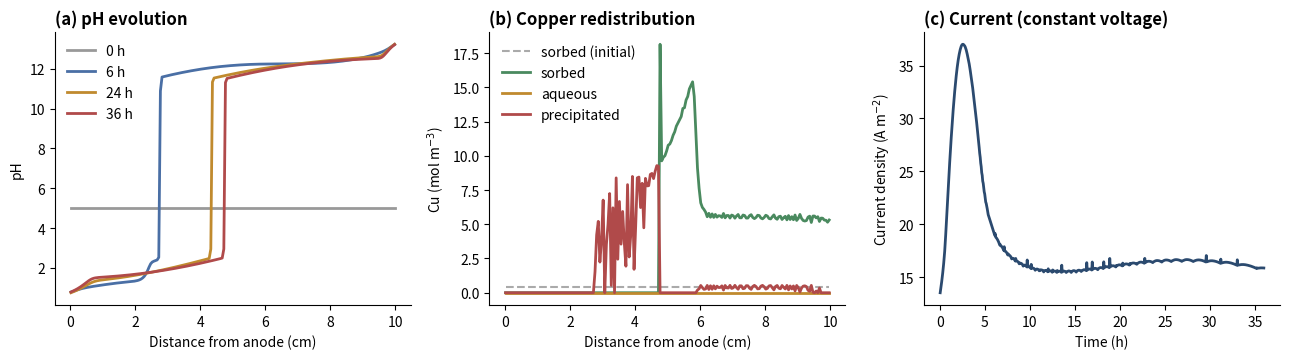

The script that saved this image:
"""
================================================================================
EK1D_tutorial.py
One-dimensional electrokinetic (EK) reactive transport model — Cu(II) worked example
================================================================================
Accompanies: "Electrokinetic Reactive Transport Modeling: A Tutorial and Survey
for Coupled Flow, Ion Transport, Geochemical Reactions, and Subsurface
Applications" (Section 4.7 / Figure 9 results).

The script is deliberately compact and self-contained (numpy + matplotlib only)
and is organised to follow the TWELVE-STEP modelling workflow of Figure 4:

    1  Problem definition        7  Coupling strategy
    2  Data collection           8  Solver setup
    3  Geometry and mesh          9  Calibration (hook)
    4  Governing equations       10  Validation (benchmark + balances)
    5  Reaction network          11  Scenario simulation
    6  Boundary/initial cond.    12  Sensitivity / uncertainty (hook)

--------------------------------------------------------------------------------
PHYSICS SOLVED
--------------------------------------------------------------------------------
For each mobile aqueous species i in {H+, OH-, Cu2+, Na+, NO3-}, the 1-D
Nernst–Planck reactive transport equation (continuum scale) is

    d(c_i)/dt = -(1/theta) dJ_i/dx + R_i                              (mass conservation)

with the molar flux (per unit bulk cross-sectional area)

    J_i = -Dstar_i dc_i/dx              <- diffusion / dispersion
          + w_i c_i                     <- advection: migration + electroosmosis
    w_i = z_i (F/RT) Dstar_i E + k_eo E + q_h          (effective advective velocity)
    E   = -dphi/dx                                     (electric field)
    Dstar_i = D0_i * (theta / tau)                     (effective diffusion coeff.)

The electric potential phi follows from current continuity under the local
electroneutrality (ohmic) approximation:

    d/dx( sigma dphi/dx ) = 0,   sigma(c) = (F^2/RT) * sum_i z_i^2 Dstar_i c_i
    phi(0) = V (anode),  phi(L) = 0 (cathode)

Electrode water-electrolysis reactions enter as FARADAIC boundary fluxes that
scale with the current density j = mean(-sigma dphi/dx):

    anode  : 2 H2O -> O2 + 4 H+ + 4 e-     -> H+  flux into the domain  = j/F
    cathode: 2 H2O + 2 e- -> H2 + 2 OH-    -> OH- flux into the domain  = j/F

Geochemistry (operator split; local equilibrium each step):
    (a) water self-ionisation   [H+][OH-] = Kw   (proton condition H+-OH- conserved)
    (b) pH-dependent Cu sorption edge (aqueous <-> immobile sorbed)
    (c) Cu(OH)2 precipitation when [Cu2+][OH-]^2 > Ksp

CONVENTIONS / SIMPLIFYING ASSUMPTIONS (state these in any write-up):
  * porosity theta is constant (no clogging feedback on theta in this minimal version);
  * the medium is locally electroneutral, so phi is ohmic (no explicit Poisson);
  * isothermal, saturated, single-phase; gas (O2/H2) is not transported;
  * concentrations are stored in mol/m^3; equilibrium constants use mol/L (note the
    1000x conversion via molL()).

Run:  python EK1D_tutorial.py
================================================================================
"""

import numpy as np
import matplotlib
matplotlib.use("Agg")
import matplotlib.pyplot as plt

# ------------------------------------------------------------------ constants
F   = 96485.0      # Faraday constant            [C/mol]
Rg  = 8.314        # universal gas constant      [J/mol/K]
T   = 298.15       # absolute temperature        [K]
FRT = F / (Rg * T) # F/RT                         [1/V]
molL = lambda c: c / 1000.0     # mol/m^3 -> mol/L


# ============================================================================
# STEP 1-2 :  PROBLEM DEFINITION  &  DATA COLLECTION   (cf. Table 6)
# ============================================================================
class P:
    """All model parameters in one place (Table 6 of the manuscript)."""
    # --- geometry & medium ---
    L     = 0.10                 # column length                 [m]
    N     = 50                   # number of finite-volume cells [-]
    theta = 0.45                 # porosity (vol. water content) [-]
    tau   = 1.6                  # tortuosity factor             [-]
    # --- operation ---
    V     = 20.0                 # applied voltage (constant)    [V]   (=> 200 V/m)
    keo   = 1.2e-9               # electroosmotic permeability   [m^2/V/s]
    qh    = 0.0                  # Darcy (hydraulic) flux        [m/s] (closed column)
    # --- species: H+, OH-, Cu2+, Na+, NO3- ---
    names = ['H', 'OH', 'Cu', 'Na', 'NO3']
    z     = np.array([+1, -1, +2, +1, -1], dtype=float)          # charge numbers
    D0    = np.array([9.31e-9, 5.27e-9, 0.714e-9, 1.33e-9, 1.90e-9])  # free-soln D [m^2/s]
    # --- geochemistry ---
    Kw    = 1.0e-14              # water ion product             [(mol/L)^2]
    Ksp   = 2.2e-20             # Cu(OH)2 solubility product    [(mol/L)^3]
    pH50  = 5.5                  # Cu sorption-edge midpoint
    nedge = 2.0                  # Cu sorption-edge sharpness
    # --- initial state ---
    pH0     = 5.0                # initial pore-water pH
    Cu_tot0 = 5.0                # initial TOTAL Cu (aq+sorbed)  [mol/m^3] (0.005 M)
    Na0     = 10.0               # background NaNO3              [mol/m^3] (0.01 M)
    # --- time stepping ---
    dt    = 15.0                 # time step                     [s]
    tend  = 1.5 * 24 * 3600.0    # simulated duration            [s] (1.5 days)


# Derived grid / effective coefficients (STEP 3 + part of STEP 4)
def grid(p=P):
    dx = p.L / p.N
    x  = (np.arange(p.N) + 0.5) * dx          # cell centres [m]
    Dstar = p.D0 * (p.theta / p.tau)          # effective diffusion coeff. [m^2/s]
    return dx, x, Dstar


# ============================================================================
# STEP 5 :  REACTION NETWORK
# ============================================================================
def sorb_frac(pH, p=P):
    """Fraction of total Cu that is SORBED (immobile) as a function of pH.
    Sigmoidal 'sorption edge': ~0 at low pH (acid mobilises Cu), ->1 at high pH."""
    e = np.clip(-p.nedge * (pH - p.pH50), -30, 30)
    return 1.0 / (1.0 + 10.0 ** e)

def react(c, Cu_s, Cu_ppt, p=P):
    """Operator-split local-equilibrium geochemistry applied AFTER transport.
    c        : (5,N) aqueous concentrations [mol/m^3]  (H,OH,Cu,Na,NO3)
    Cu_s     : (N,)  immobile sorbed Cu     [mol/m^3]
    Cu_ppt   : (N,)  precipitated Cu        [mol/m^3]
    Returns updated (c, Cu_s, Cu_ppt, pH)."""
    # (a) water self-ionisation: conserve d = [H+]-[OH-], enforce [H+][OH-]=Kw
    h = molL(c[0]); o = molL(c[1]); d = h - o
    h = (d + np.sqrt(d * d + 4.0 * p.Kw)) / 2.0
    o = np.maximum(h - d, 1e-14)
    c[0] = h * 1000.0
    c[1] = o * 1000.0
    pH = -np.log10(np.maximum(h, 1e-14))

    # (b) Cu sorption edge: repartition the TOTAL Cu pool (aqueous + sorbed)
    pool = c[2] + Cu_s
    fa   = 1.0 - sorb_frac(pH, p)            # aqueous fraction
    c[2] = pool * fa
    Cu_s = pool - c[2]

    # (c) Cu(OH)2 precipitation where supersaturated: bring [Cu2+] to saturation
    cu = molL(c[2]); o = molL(c[1])
    over = cu * o * o > p.Ksp
    if np.any(over):
        cu_eq = p.Ksp / np.maximum(o * o, 1e-30)        # equilibrium [Cu2+] [mol/L]
        ppt   = np.maximum(cu - cu_eq, 0.0) * over       # amount to precipitate
        c[2]  = np.maximum(c[2] - ppt * 1000.0, 0.0)
        Cu_ppt = Cu_ppt + ppt * 1000.0
    return c, Cu_s, Cu_ppt, pH


# ============================================================================
# STEP 4 :  GOVERNING EQUATIONS  —  electric potential (ohmic / electroneutral)
# ============================================================================
def solve_phi(c, dx, Dstar, p=P):
    """Solve  d/dx(sigma dphi/dx)=0  with phi(0)=V, phi(L)=0 by the Thomas algorithm.
    Returns (phi[N], sigma[N]).  sigma is the concentration-dependent conductivity."""
    sigma = (F ** 2 / (Rg * T)) * np.sum((p.z ** 2)[:, None] * Dstar[:, None]
                                         * np.maximum(c, 0.0), axis=0) + 1e-8
    sf = 0.5 * (sigma[:-1] + sigma[1:])          # face conductivities (N-1)
    N = p.N
    a = np.zeros(N); b = np.zeros(N); cc = np.zeros(N); d = np.zeros(N)
    for k in range(N):
        if k > 0:     a[k]  = sf[k-1] / dx; b[k] -= sf[k-1] / dx
        if k < N - 1: cc[k] = sf[k]   / dx; b[k] -= sf[k]   / dx
    # Dirichlet half-cell boundary conditions (phi=V at x=0, phi=0 at x=L)
    gL = 2 * sigma[0]  / dx; gR = 2 * sigma[-1] / dx
    b[0]  -= gL; d[0]  -= gL * p.V
    b[-1] -= gR
    # Thomas (tridiagonal) solve
    cp = np.zeros(N); dp = np.zeros(N)
    cp[0] = cc[0] / b[0]; dp[0] = d[0] / b[0]
    for k in range(1, N):
        m = b[k] - a[k] * cp[k-1]
        cp[k] = cc[k] / m if k < N - 1 else 0.0
        dp[k] = (d[k] - a[k] * dp[k-1]) / m
    phi = np.zeros(N); phi[-1] = dp[-1]
    for k in range(N - 2, -1, -1):
        phi[k] = dp[k] - cp[k] * phi[k+1]
    return phi, sigma


# ============================================================================
# STEP 4 :  GOVERNING EQUATIONS  —  Nernst–Planck transport (one explicit step)
# ============================================================================
def transport_step(c, dx, Dstar, p=P):
    """Advance the aqueous concentrations by ONE explicit finite-volume time step.
    Returns (c, j) with j the current density [A/m^2].
    Scheme: central diffusion + first-order UPWIND for migration/electroosmosis;
            current-tied Faradaic fluxes at the electrode boundary faces."""
    phi, sigma = solve_phi(c, dx, Dstar, p)
    Ef = -(phi[1:] - phi[:-1]) / dx                  # electric field at interior faces
    sf = 0.5 * (sigma[:-1] + sigma[1:])
    j  = float(np.mean(sf * Ef))                     # current density [A/m^2]
    vcap = 0.5 * dx / p.dt                            # CFL velocity cap for stability

    J = np.zeros((5, p.N - 1))
    for i in range(5):
        grad = (c[i, 1:] - c[i, :-1]) / dx
        # effective advective velocity = electromigration + electroosmosis + Darcy
        w = p.z[i] * FRT * Dstar[i] * Ef + p.keo * Ef + p.qh
        w = np.clip(w, -vcap, vcap)                  # cap to keep CFL < 1
        c_up = np.where(w >= 0.0, c[i, :-1], c[i, 1:])   # upwind value
        J[i] = -Dstar[i] * grad + w * c_up

    # flux divergence -> dc/dt (interior); closed boundaries except Faradaic fluxes
    dc = np.zeros((5, p.N))
    dc[:, 1:-1] = -(J[:, 1:] - J[:, :-1]) / dx
    dc[:, 0]    = -(J[:, 0]) / dx
    dc[:, -1]   =  (J[:, -1]) / dx
    ffar = j / F                                     # Faradaic molar flux [mol/m^2/s]
    dc[0, 0]  += ffar / dx                            # H+  produced at the anode
    dc[1, -1] += ffar / dx                            # OH- produced at the cathode

    c = np.maximum(c + p.dt * dc, 0.0)
    return c, j


# ============================================================================
# STEP 6 :  INITIAL & BOUNDARY CONDITIONS
# ============================================================================
def initialise(p=P):
    """Build the initial state, enforcing electroneutrality for the NO3- balance."""
    c = np.zeros((5, p.N))
    c[0] = 10.0 ** (-p.pH0) * 1000.0          # H+  [mol/m^3]  (pH0)
    c[1] = p.Kw / 10.0 ** (-p.pH0) * 1000.0    # OH- [mol/m^3]
    c[3] = p.Na0                               # Na+
    # partition initial Cu by the sorption edge at pH0
    pH = -np.log10(molL(c[0]))
    c[2] = p.Cu_tot0 * (1.0 - sorb_frac(pH, p))
    Cu_s = p.Cu_tot0 - c[2]
    Cu_ppt = np.zeros(p.N)
    # NO3- closes electroneutrality:  sum z_i c_i = 0
    c[4] = c[0] + 2 * c[2] + c[3] - c[1]
    return c, Cu_s, Cu_ppt


# ============================================================================
# STEP 10 :  VALIDATION HELPERS  —  mass/charge balance + analytical benchmark
# ============================================================================
def balances(c, Cu_s, Cu_ppt, dx, p=P):
    """Return (total Cu mass [mol/m^2], max |charge imbalance| [mol/m^3])."""
    cu_mass = np.sum((c[2] + Cu_s + Cu_ppt)) * p.theta * dx
    charge  = np.max(np.abs(np.sum(p.z[:, None] * c, axis=0)))
    return cu_mass, charge

def benchmark_electromigration(p=P):
    """STEP 10 benchmark: pure electromigration of a non-reacting tracer in a uniform
    field has the analytical front velocity  v = z F Dstar E /(RT).
    Run a short transport-only test and compare numerical vs analytical displacement."""
    import copy
    q = copy.deepcopy(p); q.keo = 0.0; q.qh = 0.0; q.N = 200; q.dt = 5.0
    dx, x, Dstar = grid(q)
    # uniform field via a uniform-conductivity background electrolyte (Na+, NO3-)
    c = np.zeros((5, q.N)); c[3] = 10.0; c[4] = 10.0
    # a small Cu2+ pulse near the anode end
    c[2, 5:10] = 1.0; c[4, 5:10] += 2.0          # keep electroneutral
    E = q.V / q.L                                 # ~uniform field [V/m]
    v_analytic = q.z[2] * FRT * Dstar[2] * E      # analytical migration velocity [m/s]
    t = 0.0; tmax = 0.3 * q.L / v_analytic        # travel ~30% of the column
    x0 = np.sum(x * c[2]) / np.sum(c[2])           # initial centroid
    while t < tmax:
        c, _ = transport_step(c, dx, Dstar, q)
        # suppress reactions in the benchmark (transport only)
        t += q.dt
    x1 = np.sum(x * c[2]) / np.sum(c[2])           # final centroid
    v_numeric = (x1 - x0) / t
    return v_analytic, v_numeric, abs(v_numeric - v_analytic) / v_analytic


# ============================================================================
# STEP 7-8-11 :  COUPLING (operator splitting) + SOLVER + SCENARIO RUN
# ============================================================================
def run(p=P, snaps_h=(0, 6, 24, 36), verbose=True):
    dx, x, Dstar = grid(p)
    c, Cu_s, Cu_ppt = initialise(p)
    snaps_t = [int(h * 3600) for h in snaps_h]
    snaps = {}
    t_hist, j_hist = [], []
    cu0, _ = balances(c, Cu_s, Cu_ppt, dx, p)

    def record(tt):
        snaps[tt] = dict(pH=(-np.log10(np.maximum(molL(c[0]), 1e-14))).copy(),
                         Cu_aq=molL(c[2]).copy(), Cu_s=molL(Cu_s).copy(),
                         Cu_ppt=molL(Cu_ppt).copy())
    record(0); nxt = 1
    nsteps = int(p.tend / p.dt)
    for n in range(1, nsteps + 1):
        t = n * p.dt
        # ---- STEP 7: operator splitting = TRANSPORT then REACT ----
        c, j = transport_step(c, dx, Dstar, p)
        c, Cu_s, Cu_ppt, pH = react(c, Cu_s, Cu_ppt, p)
        if n % 40 == 0:
            t_hist.append(t / 3600.0); j_hist.append(j)
        if nxt < len(snaps_t) and t >= snaps_t[nxt]:
            record(snaps_t[nxt]); nxt += 1

    cuF, charge = balances(c, Cu_s, Cu_ppt, dx, p)
    if verbose:
        print("STEP 10  diagnostics")
        print(f"  Cu mass conservation : init {cu0:.4e}  final {cuF:.4e}  "
              f"(rel. error {abs(cuF-cu0)/cu0:.2e})")
        print(f"  max |charge imbalance|: {charge:.3e} mol/m^3")
    return dict(x=x, snaps=snaps, snaps_t=snaps_t,
                t_hist=np.array(t_hist), j_hist=np.array(j_hist))


# ============================================================================
# STEP 12 :  SENSITIVITY (hook) + OUTPUT PLOTTING
# ============================================================================
def plot(res, fname="EK1D_results.png"):
    x = res['x'] * 100.0                          # cm
    st = res['snaps_t']
    lab = {st[0]: '0 h', st[1]: '6 h', st[2]: '24 h', st[3]: '36 h'}
    col = {st[0]: '#999999', st[1]: '#4a6fa5', st[2]: '#c08a2e', st[3]: '#b04a4a'}
    fig, ax = plt.subplots(1, 3, figsize=(13, 3.7))
    for k in st:
        ax[0].plot(x, res['snaps'][k]['pH'], color=col[k], lw=2, label=lab[k])
    ax[0].set_xlabel('Distance from anode (cm)'); ax[0].set_ylabel('pH')
    ax[0].set_title('(a) pH evolution', loc='left', fontweight='bold'); ax[0].legend(frameon=False)
    k = st[-1]
    ax[1].plot(x, res['snaps'][st[0]]['Cu_s']*1000, '--', color='#aaa', lw=1.5, label='sorbed (initial)')
    ax[1].plot(x, res['snaps'][k]['Cu_s']*1000,  color='#4a8a5f', lw=2, label='sorbed')
    ax[1].plot(x, res['snaps'][k]['Cu_aq']*1000, color='#c08a2e', lw=2, label='aqueous')
    ax[1].plot(x, res['snaps'][k]['Cu_ppt']*1000,color='#b04a4a', lw=2, label='precipitated')
    ax[1].set_xlabel('Distance from anode (cm)'); ax[1].set_ylabel('Cu (mol m$^{-3}$)')
    ax[1].set_title('(b) Copper redistribution', loc='left', fontweight='bold'); ax[1].legend(frameon=False)
    ax[2].plot(res['t_hist'], res['j_hist'], color='#2b4a6f', lw=2)
    ax[2].set_xlabel('Time (h)'); ax[2].set_ylabel('Current density (A m$^{-2}$)')
    ax[2].set_title('(c) Current (constant voltage)', loc='left', fontweight='bold')
    for a in ax: a.spines['top'].set_visible(False); a.spines['right'].set_visible(False)
    plt.tight_layout(); plt.savefig(fname, dpi=200, bbox_inches='tight')
    print(f"  saved {fname}")


# ============================================================================
# MAIN
# ============================================================================
if __name__ == "__main__":
    print("STEP 10  benchmark (pure electromigration of a tracer)")
    va, vn, err = benchmark_electromigration()
    print(f"  v_analytic = {va:.3e} m/s   v_numeric = {vn:.3e} m/s   rel.err = {err:.2%}")

    print("\nSTEP 11  scenario simulation (Cu(II) worked example)")
    res = run()
    plot(res)
    print("\nDone.")
